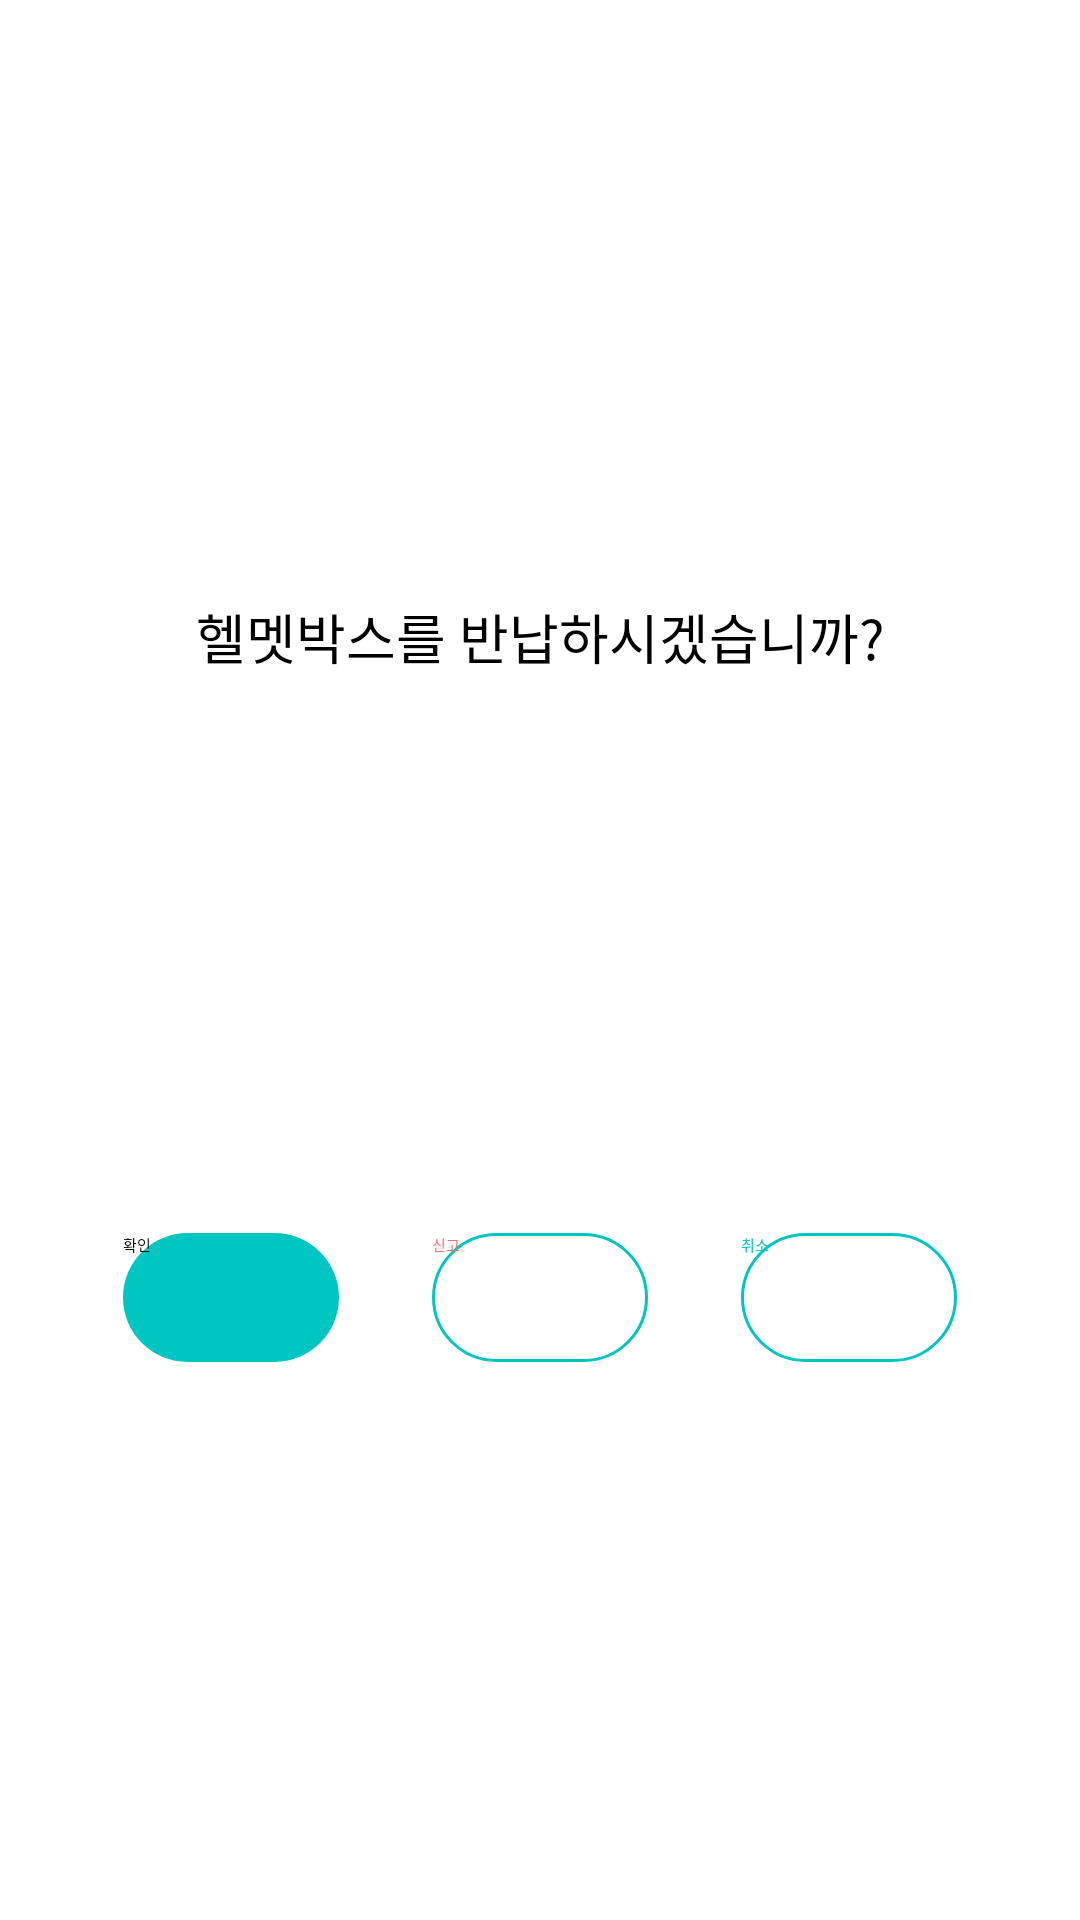

Reconstruct the res/layout file that produces this screen, plus the resources it refers to.
<!-- AndroidManifest.xml: activity theme Theme.MyDialog -->
<!-- res/layout/activity_return_first.xml -->
<?xml version="1.0" encoding="utf-8"?>
<androidx.constraintlayout.widget.ConstraintLayout xmlns:android="http://schemas.android.com/apk/res/android"
    xmlns:app="http://schemas.android.com/apk/res-auto"
    xmlns:tools="http://schemas.android.com/tools"
    android:layout_width="296dp"
    android:layout_height="180dp"
    tools:context=".ReturnFirstActivity">

    

    <TextView
        android:id="@+id/textView2"
        android:layout_width="240dp"
        android:layout_height="wrap_content"
        android:layout_marginBottom="30dp"
        android:text="헬멧박스를 반납하시겠습니까?"
        android:textAlignment="center"
        android:textColor="@color/black"
        android:textSize="18dp"
        app:layout_constraintBottom_toBottomOf="@id/returnFirstYesButton"
        app:layout_constraintEnd_toEndOf="parent"
        app:layout_constraintStart_toStartOf="parent"
        app:layout_constraintTop_toTopOf="parent" />


    <Button
        android:id="@+id/returnFirstYesButton"
        android:layout_width="72dp"
        android:layout_height="43dp"
        android:layout_marginLeft="10dp"
        android:background="@drawable/popup_yes_button_shape"
        android:text="확인"
        app:backgroundTint="@null"
        app:layout_constraintBottom_toBottomOf="parent"
        app:layout_constraintEnd_toStartOf="@id/returnFirstReportButton"
        app:layout_constraintStart_toStartOf="parent"
        app:layout_constraintTop_toBottomOf="@id/textView2" />

    <Button
        android:id="@+id/returnFirstReportButton"
        android:layout_width="72dp"
        android:layout_height="43dp"
        android:background="@drawable/popup_cancel_button_shape"
        android:text="신고"
        android:textColor="#FF7070"
        app:backgroundTint="@null"
        app:layout_constraintBottom_toBottomOf="parent"
        app:layout_constraintEnd_toStartOf="@id/returnFirstCancelButton"
        app:layout_constraintStart_toEndOf="@id/returnFirstYesButton"
        app:layout_constraintTop_toBottomOf="@id/textView2" />

    <Button
        android:id="@+id/returnFirstCancelButton"
        android:layout_width="72dp"
        android:layout_height="43dp"
        android:layout_marginRight="10dp"
        android:background="@drawable/popup_cancel_button_shape"
        android:text="취소"
        android:textColor="#00C6C1"
        app:backgroundTint="@null"
        app:layout_constraintBottom_toBottomOf="parent"
        app:layout_constraintEnd_toEndOf="parent"
        app:layout_constraintStart_toEndOf="@id/returnFirstReportButton"
        app:layout_constraintTop_toBottomOf="@id/textView2" />


</androidx.constraintlayout.widget.ConstraintLayout>
<!-- resources referenced by this layout -->
<resources>
  <!-- drawable popup_cancel_button_shape (drawable) -->
  <?xml version="1.0" encoding="utf-8"?>
  <shape xmlns:android="http://schemas.android.com/apk/res/android">
  
      
  
      <corners android:radius="50dp" />
  
      <solid android:color="#FFFFFF" />
  
      
      <stroke
          android:width="1dp"
          android:color="#00C6C1" />
  
  
  </shape>
  <!-- drawable popup_yes_button_shape (drawable) -->
  <?xml version="1.0" encoding="utf-8"?>
  <shape xmlns:android="http://schemas.android.com/apk/res/android">
  
      
  
      <corners android:radius="50dp" />
  
      <solid android:color="#00C6C1" />
  
  
  </shape>
  <!-- not gathered from this repository: default colours our renderer supplied (Android Studio template values) -->
  <color name="black">#FF000000</color>
</resources>
